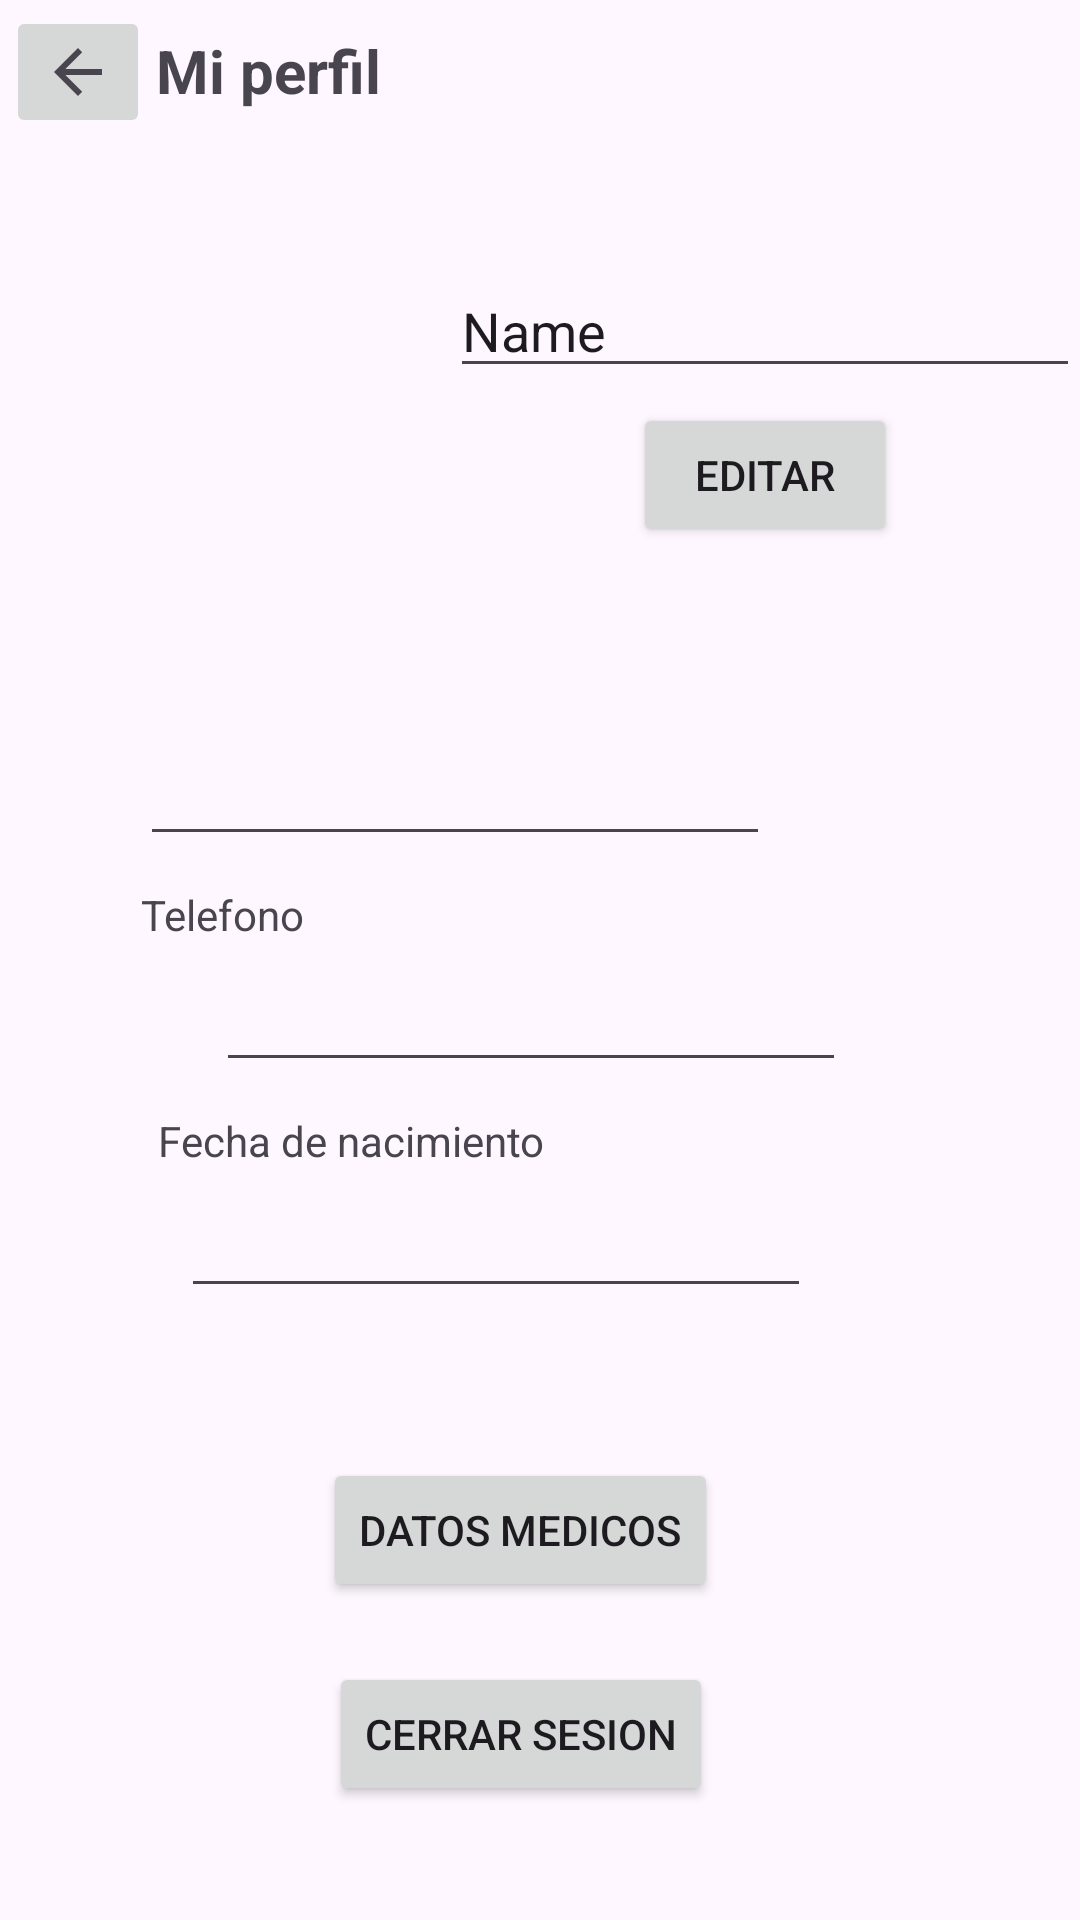

Layout XML and referenced resources for this Android screen:
<!-- AndroidManifest.xml: application theme Theme.Fronted_01 -->
<!-- res/layout/activity_perfil_paciente.xml -->
<?xml version="1.0" encoding="utf-8"?>
<androidx.constraintlayout.widget.ConstraintLayout xmlns:android="http://schemas.android.com/apk/res/android"
    xmlns:app="http://schemas.android.com/apk/res-auto"
    xmlns:tools="http://schemas.android.com/tools"
    android:layout_width="match_parent"
    android:layout_height="match_parent"
    tools:context=".Perfil_paciente">

    <ImageButton
        android:id="@+id/imageButton3"
        android:layout_width="wrap_content"
        android:layout_height="wrap_content"
        android:layout_marginStart="2dp"
        android:layout_marginTop="2dp"
        app:layout_constraintStart_toStartOf="parent"
        app:layout_constraintTop_toTopOf="parent"
        app:srcCompat="?attr/actionModeCloseDrawable" />

    <TextView
        android:id="@+id/textView23"
        android:layout_width="wrap_content"
        android:layout_height="wrap_content"
        android:layout_marginStart="2dp"
        android:layout_marginTop="10dp"
        android:text="Mi perfil"
        android:textSize="20sp"
        android:textStyle="bold"
        app:layout_constraintStart_toEndOf="@+id/imageButton3"
        app:layout_constraintTop_toTopOf="parent" />

    <ImageView
        android:id="@+id/imageView12"
        android:layout_width="wrap_content"
        android:layout_height="wrap_content"
        android:layout_marginStart="34dp"
        android:layout_marginTop="10dp"
        app:layout_constraintStart_toStartOf="parent"
        app:layout_constraintTop_toBottomOf="@+id/imageButton3"
        tools:srcCompat="@tools:sample/avatars" />

    <EditText
        android:id="@+id/editTextText200"
        android:layout_width="wrap_content"
        android:layout_height="wrap_content"
        android:layout_marginStart="150dp"
        android:layout_marginTop="88dp"
        android:ems="10"
        android:inputType="text"
        android:text="Name"
        app:layout_constraintEnd_toEndOf="parent"
        app:layout_constraintStart_toStartOf="parent"
        app:layout_constraintTop_toTopOf="parent" />

    <Button
        android:id="@+id/button8"
        android:layout_width="wrap_content"
        android:layout_height="wrap_content"
        android:layout_marginStart="150dp"
        android:layout_marginTop="5dp"
        android:text="Editar"
        app:layout_constraintEnd_toEndOf="parent"
        app:layout_constraintStart_toStartOf="parent"
        app:layout_constraintTop_toBottomOf="@+id/editTextText200" />

    <TextView
        android:id="@+id/textView24"
        android:layout_width="wrap_content"
        android:layout_height="19dp"
        android:layout_marginStart="72dp"
        android:layout_marginTop="220dp"
        android:layout_marginEnd="304dp"
        android:text="Email"
        app:layout_constraintEnd_toEndOf="parent"
        app:layout_constraintStart_toStartOf="parent"
        app:layout_constraintTop_toTopOf="parent" />

    <EditText
        android:id="@+id/editTextNumberPassword2"
        android:layout_width="wrap_content"
        android:layout_height="wrap_content"
        android:layout_marginStart="72dp"
        android:layout_marginTop="5dp"
        android:layout_marginEnd="129dp"
        android:ems="10"
        android:inputType="numberPassword"
        app:layout_constraintEnd_toEndOf="parent"
        app:layout_constraintStart_toStartOf="parent"
        app:layout_constraintTop_toBottomOf="@+id/textView24" />

    <TextView
        android:id="@+id/textView25"
        android:layout_width="wrap_content"
        android:layout_height="wrap_content"
        android:layout_marginStart="72dp"
        android:layout_marginTop="10dp"
        android:layout_marginEnd="284dp"
        android:text="Telefono"
        app:layout_constraintEnd_toEndOf="parent"
        app:layout_constraintStart_toStartOf="parent"
        app:layout_constraintTop_toBottomOf="@+id/editTextNumberPassword2" />

    <EditText
        android:id="@+id/editTextPhone"
        android:layout_width="wrap_content"
        android:layout_height="wrap_content"
        android:layout_marginStart="72dp"
        android:layout_marginTop="5dp"
        android:layout_marginEnd="87dp"
        android:ems="10"
        android:inputType="phone"
        app:layout_constraintEnd_toEndOf="parent"
        app:layout_constraintHorizontal_bias="0.0"
        app:layout_constraintStart_toStartOf="parent"
        app:layout_constraintTop_toBottomOf="@+id/textView25" />

    <TextView
        android:id="@+id/textView26"
        android:layout_width="wrap_content"
        android:layout_height="wrap_content"
        android:layout_marginStart="72dp"
        android:layout_marginTop="10dp"
        android:layout_marginEnd="198dp"
        android:text="Fecha de nacimiento"
        app:layout_constraintEnd_toEndOf="parent"
        app:layout_constraintStart_toStartOf="parent"
        app:layout_constraintTop_toBottomOf="@+id/editTextPhone" />

    <EditText
        android:id="@+id/editTextDate2"
        android:layout_width="wrap_content"
        android:layout_height="wrap_content"
        android:layout_marginStart="72dp"
        android:layout_marginTop="5dp"
        android:layout_marginEnd="112dp"
        android:ems="10"
        android:inputType="date"
        app:layout_constraintEnd_toEndOf="parent"
        app:layout_constraintHorizontal_bias="0.352"
        app:layout_constraintStart_toStartOf="parent"
        app:layout_constraintTop_toBottomOf="@+id/textView26" />

    <Button
        android:id="@+id/button9"
        android:layout_width="wrap_content"
        android:layout_height="wrap_content"
        android:layout_marginStart="140dp"
        android:layout_marginTop="50dp"
        android:layout_marginEnd="153dp"
        android:text="Datos medicos"
        app:layout_constraintEnd_toEndOf="parent"
        app:layout_constraintStart_toStartOf="parent"
        app:layout_constraintTop_toBottomOf="@+id/editTextDate2" />

    <Button
        android:id="@+id/button10"
        android:layout_width="wrap_content"
        android:layout_height="wrap_content"
        android:layout_marginStart="140dp"
        android:layout_marginTop="20dp"
        android:layout_marginEnd="153dp"
        android:text="Cerrar Sesion"
        app:layout_constraintEnd_toEndOf="parent"
        app:layout_constraintStart_toStartOf="parent"
        app:layout_constraintTop_toBottomOf="@+id/button9" />

</androidx.constraintlayout.widget.ConstraintLayout>
<!-- resources referenced by this layout -->
<resources>
  <style name="Theme.Fronted_01" parent="Base.Theme.Fronted_01" />
  <style name="Base.Theme.Fronted_01" parent="Theme.Material3.DayNight.NoActionBar">
          
          
      </style>
</resources>
